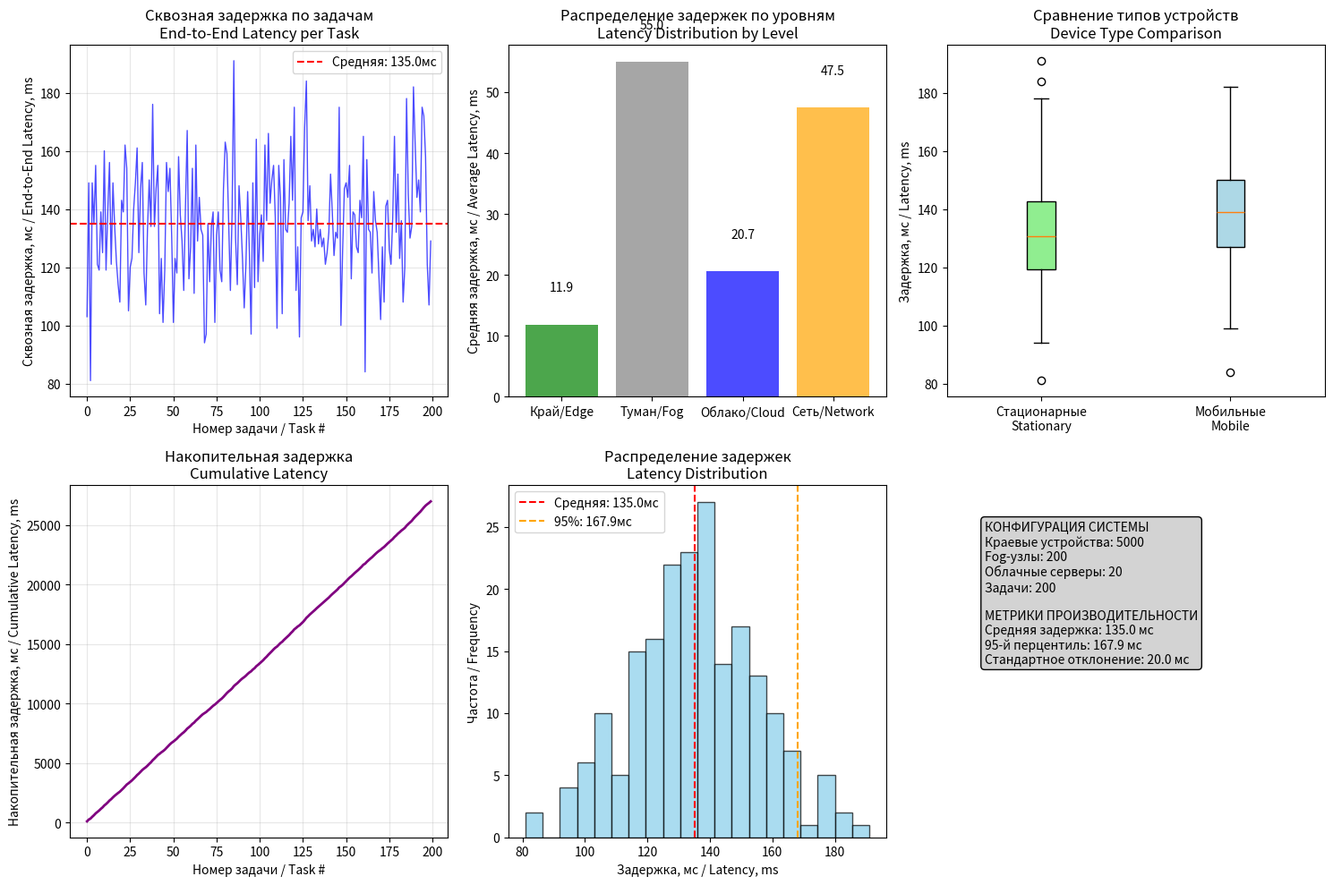

This chart was generated by the following Python code:
"""
viz_cloud_fog_edge_pipeline_custom.py

Визуализация конвейера для эталонной архитектуры: Край → Туман → Облако
с возможностью настройки всех параметров системы

Показываем / We show:
  • Сквозная задержка "от краевого устройства до облака" для каждой задачи
  • Задержки на каждом уровне вычислений
  • Динамика очередей на Fog-узлах
  • Метрики производительности распределённой системы
"""
import random, statistics
import matplotlib.pyplot as plt
import numpy as np

class DistributedSystemSimulator:
    def __init__(self, n_edge_devices=100, n_fog_nodes=10, n_cloud_servers=3):
        self.n_edge_devices = n_edge_devices
        self.n_fog_nodes = n_fog_nodes
        self.n_cloud_servers = n_cloud_servers

        # Инициализация устройств
        self.edge_devices = self._init_edge_devices()
        self.fog_nodes = self._init_fog_nodes()
        self.cloud_servers = self._init_cloud_servers()

    def _init_edge_devices(self):
        """Инициализация краевых устройств (стационарные и мобильные)"""
        devices = []
        for i in range(self.n_edge_devices):
            device_type = "стационарный" if i % 2 == 0 else "мобильный"
            # Мобильные устройства имеют немного другие характеристики
            if device_type == "мобильный":
                processing_range = (8, 20)  # Немного выше задержка
                network_range = (8, 20)      # Менее стабильное соединение
            else:
                processing_range = (5, 15)  # Стабильная задержка
                network_range = (5, 15)      # Стабильное соединение

            devices.append({
                'id': f"Edge_{i}",
                'type': device_type,
                'processing_delay': random.randint(*processing_range),  # мс
                'network_delay': random.randint(*network_range),        # мс
                'assigned_fog': random.randint(0, self.n_fog_nodes-1)
            })
        return devices

    def _init_fog_nodes(self):
        """Инициализация Fog-узлов"""
        nodes = []
        for i in range(self.n_fog_nodes):
            # Разные Fog-узлы могут иметь разную производительность
            capacity_factor = random.uniform(0.8, 1.2)
            nodes.append({
                'id': f"Fog_{i}",
                'processing_delay_range': (int(30 * capacity_factor), int(80 * capacity_factor)),
                'queue_capacity': 400,
                'current_queue': 0,
                'assigned_cloud': random.randint(0, self.n_cloud_servers-1),
                'processed_tasks': 0
            })
        return nodes

    def _init_cloud_servers(self):
        """Инициализация облачных серверов"""
        servers = []
        for i in range(self.n_cloud_servers):
            # Облачные серверы обычно более производительные
            servers.append({
                'id': f"Cloud_{i}",
                'processing_delay_range': (10, 30),  # мс
                'storage_capacity': 1000,
                'processed_tasks': 0
            })
        return servers

def simulate_ethernet_architecture_custom(n_tasks=100, simulator=None, seed=42):
    """
    Симуляция эталонной архитектуры с кастомным симулятором
    """
    if simulator is None:
        simulator = DistributedSystemSimulator()

    random.seed(seed)
    tasks = []

    for task_id in range(n_tasks):
        # Случайное краевое устройство генерирует задачу
        edge_device = random.choice(simulator.edge_devices)
        fog_node = simulator.fog_nodes[edge_device['assigned_fog']]
        cloud_server = simulator.cloud_servers[fog_node['assigned_cloud']]

        # Задержки на каждом этапе
        edge_processing = edge_device['processing_delay']
        edge_to_fog_network = edge_device['network_delay']

        fog_processing = random.randint(*fog_node['processing_delay_range'])
        fog_queue_delay = fog_node['current_queue'] * 2  # 2 мс на задачу в очереди

        fog_to_cloud_network = random.randint(20, 50)  # Более высокая задержка до облака
        cloud_processing = random.randint(*cloud_server['processing_delay_range'])

        # Обновление очереди Fog-узла
        if fog_node['current_queue'] < fog_node['queue_capacity']:
            fog_node['current_queue'] += 1
        else:
            fog_queue_delay += 10  # Штраф за переполнение очереди

        # Общая сквозная задержка
        end_to_end_latency = (edge_processing + edge_to_fog_network +
                             fog_processing + fog_queue_delay +
                             fog_to_cloud_network + cloud_processing)

        tasks.append({
            'task_id': task_id,
            'edge_device': edge_device['id'],
            'edge_type': edge_device['type'],
            'fog_node': fog_node['id'],
            'cloud_server': cloud_server['id'],
            'edge_processing': edge_processing,
            'edge_to_fog_network': edge_to_fog_network,
            'fog_processing': fog_processing,
            'fog_queue_delay': fog_queue_delay,
            'fog_to_cloud_network': fog_to_cloud_network,
            'cloud_processing': cloud_processing,
            'end_to_end_latency': end_to_end_latency
        })

        # Уменьшение очереди Fog-узла (обработка задач)
        if random.random() < 0.3:  # 30% chance to process a task from queue
            if fog_node['current_queue'] > 0:
                fog_node['current_queue'] -= 1
                fog_node['processed_tasks'] += 1

        # Обновление статистики облачного сервера
        cloud_server['processed_tasks'] += 1

    return tasks

def analyze_performance(tasks):
    """Анализ производительности системы"""
    latencies = [task['end_to_end_latency'] for task in tasks]
    edge_latencies = [task['edge_processing'] for task in tasks]
    fog_latencies = [task['fog_processing'] + task['fog_queue_delay'] for task in tasks]
    cloud_latencies = [task['cloud_processing'] for task in tasks]
    network_latencies = [task['edge_to_fog_network'] + task['fog_to_cloud_network'] for task in tasks]

    # Статистика
    stats = {
        'avg_end_to_end': statistics.mean(latencies),
        'p95_end_to_end': statistics.quantiles(latencies, n=20)[18],
        'p99_end_to_end': statistics.quantiles(latencies, n=100)[98],
        'avg_edge': statistics.mean(edge_latencies),
        'avg_fog': statistics.mean(fog_latencies),
        'avg_cloud': statistics.mean(cloud_latencies),
        'avg_network': statistics.mean(network_latencies),
        'max_latency': max(latencies),
        'min_latency': min(latencies),
        'std_latency': statistics.stdev(latencies) if len(latencies) > 1 else 0
    }

    return stats

def plot_comprehensive_results(tasks, stats, config):
    """Построение комплексных графиков результатов"""

    plt.figure(figsize=(15, 10))

    # График 1: Сквозная задержка по задачам
    plt.subplot(2, 3, 1)
    task_ids = [task['task_id'] for task in tasks]
    latencies = [task['end_to_end_latency'] for task in tasks]
    plt.plot(task_ids, latencies, 'b-', alpha=0.7, linewidth=1)
    plt.axhline(y=stats['avg_end_to_end'], color='r', linestyle='--', label=f'Средняя: {stats["avg_end_to_end"]:.1f}мс')
    plt.xlabel('Номер задачи / Task #')
    plt.ylabel('Сквозная задержка, мс / End-to-End Latency, ms')
    plt.title('Сквозная задержка по задачам\nEnd-to-End Latency per Task')
    plt.grid(True, alpha=0.3)
    plt.legend()

    # График 2: Распределение задержек по уровням
    plt.subplot(2, 3, 2)
    components = ['Край/Edge', 'Туман/Fog', 'Облако/Cloud', 'Сеть/Network']
    avg_latencies = [stats['avg_edge'], stats['avg_fog'], stats['avg_cloud'], stats['avg_network']]
    colors = ['green', 'gray', 'blue', 'orange']
    bars = plt.bar(components, avg_latencies, color=colors, alpha=0.7)
    plt.ylabel('Средняя задержка, мс / Average Latency, ms')
    plt.title('Распределение задержек по уровням\nLatency Distribution by Level')

    # Добавление значений на столбцы
    for bar, value in zip(bars, avg_latencies):
        plt.text(bar.get_x() + bar.get_width()/2, bar.get_height() + 5,
                f'{value:.1f}', ha='center', va='bottom')

    # График 3: Сравнение стационарных и мобильных устройств
    plt.subplot(2, 3, 3)
    stationary_latencies = [task['end_to_end_latency'] for task in tasks if task['edge_type'] == 'стационарный']
    mobile_latencies = [task['end_to_end_latency'] for task in tasks if task['edge_type'] == 'мобильный']

    box_data = [stationary_latencies, mobile_latencies]
    box_labels = ['Стационарные\nStationary', 'Мобильные\nMobile']
    box_plot = plt.boxplot(box_data, labels=box_labels, patch_artist=True)

    # Цвета для boxplot
    colors = ['lightgreen', 'lightblue']
    for patch, color in zip(box_plot['boxes'], colors):
        patch.set_facecolor(color)

    plt.ylabel('Задержка, мс / Latency, ms')
    plt.title('Сравнение типов устройств\nDevice Type Comparison')

    # График 4: Накопительная задержка
    plt.subplot(2, 3, 4)
    cumulative_latency = np.cumsum([task['end_to_end_latency'] for task in tasks])
    plt.plot(task_ids, cumulative_latency, 'purple', linewidth=2)
    plt.xlabel('Номер задачи / Task #')
    plt.ylabel('Накопительная задержка, мс / Cumulative Latency, ms')
    plt.title('Накопительная задержка\nCumulative Latency')
    plt.grid(True, alpha=0.3)

    # График 5: Гистограмма распределения задержек
    plt.subplot(2, 3, 5)
    plt.hist(latencies, bins=20, alpha=0.7, color='skyblue', edgecolor='black')
    plt.axvline(stats['avg_end_to_end'], color='red', linestyle='--', label=f'Средняя: {stats["avg_end_to_end"]:.1f}мс')
    plt.axvline(stats['p95_end_to_end'], color='orange', linestyle='--', label=f'95%: {stats["p95_end_to_end"]:.1f}мс')
    plt.xlabel('Задержка, мс / Latency, ms')
    plt.ylabel('Частота / Frequency')
    plt.title('Распределение задержек\nLatency Distribution')
    plt.legend()

    # График 6: Информация о конфигурации
    plt.subplot(2, 3, 6)
    plt.axis('off')
    config_text = (
        f"КОНФИГУРАЦИЯ СИСТЕМЫ\n"
        f"Краевые устройства: {config['edge_devices']}\n"
        f"Fog-узлы: {config['fog_nodes']}\n"
        f"Облачные серверы: {config['cloud_servers']}\n"
        f"Задачи: {config['tasks']}\n\n"
        f"МЕТРИКИ ПРОИЗВОДИТЕЛЬНОСТИ\n"
        f"Средняя задержка: {stats['avg_end_to_end']:.1f} мс\n"
        f"95-й перцентиль: {stats['p95_end_to_end']:.1f} мс\n"
        f"Стандартное отклонение: {stats['std_latency']:.1f} мс"
    )
    plt.text(0.1, 0.9, config_text, transform=plt.gca().transAxes, fontsize=10,
             verticalalignment='top', bbox=dict(boxstyle="round,pad=0.3", facecolor="lightgray"))

    plt.tight_layout()
    plt.show()

def print_detailed_metrics(tasks, stats, config):
    """Вывод детализированных метрик"""
    print("=" * 70)
    print("МЕТРИКИ ЭТАЛОННОЙ АРХИТЕКТУРЫ / REFERENCE ARCHITECTURE METRICS")
    print("=" * 70)

    print(f"\nКОНФИГУРАЦИЯ СИСТЕМЫ / SYSTEM CONFIGURATION:")
    print(f"  Краевые устройства: {config['edge_devices']}")
    print(f"  Fog-узлы: {config['fog_nodes']}")
    print(f"  Облачные серверы: {config['cloud_servers']}")
    print(f"  Всего задач: {config['tasks']}")

    print(f"\nОБЩАЯ ПРОИЗВОДИТЕЛЬНОСТЬ / OVERALL PERFORMANCE:")
    print(f"  Средняя сквозная задержка: {stats['avg_end_to_end']:.2f} мс")
    print(f"  95-й перцентиль задержки: {stats['p95_end_to_end']:.2f} мс")
    print(f"  99-й перцентиль задержки: {stats['p99_end_to_end']:.2f} мс")
    print(f"  Стандартное отклонение: {stats['std_latency']:.2f} мс")
    print(f"  Минимальная задержка: {stats['min_latency']:.2f} мс")
    print(f"  Максимальная задержка: {stats['max_latency']:.2f} мс")

    print(f"\nРАСПРЕДЕЛЕНИЕ ЗАДЕРЖЕК / LATENCY DISTRIBUTION:")
    print(f"  Краевой уровень (Edge): {stats['avg_edge']:.2f} мс ({stats['avg_edge']/stats['avg_end_to_end']*100:.1f}%)")
    print(f"  Туманный уровень (Fog): {stats['avg_fog']:.2f} мс ({stats['avg_fog']/stats['avg_end_to_end']*100:.1f}%)")
    print(f"  Облачный уровень (Cloud): {stats['avg_cloud']:.2f} мс ({stats['avg_cloud']/stats['avg_end_to_end']*100:.1f}%)")
    print(f"  Сетевые задержки: {stats['avg_network']:.2f} мс ({stats['avg_network']/stats['avg_end_to_end']*100:.1f}%)")

    # Анализ по типам устройств
    stationary_tasks = [t for t in tasks if t['edge_type'] == 'стационарный']
    mobile_tasks = [t for t in tasks if t['edge_type'] == 'мобильный']

    if stationary_tasks:
        avg_stationary = statistics.mean([t['end_to_end_latency'] for t in stationary_tasks])
        print(f"\nСТАЦИОНАРНЫЕ УСТРОЙСТВА / STATIONARY DEVICES:")
        print(f"  Количество задач: {len(stationary_tasks)} ({len(stationary_tasks)/len(tasks)*100:.1f}%)")
        print(f"  Средняя задержка: {avg_stationary:.2f} мс")

    if mobile_tasks:
        avg_mobile = statistics.mean([t['end_to_end_latency'] for t in mobile_tasks])
        print(f"\nМОБИЛЬНЫЕ УСТРОЙСТВА / MOBILE DEVICES:")
        print(f"  Количество задач: {len(mobile_tasks)} ({len(mobile_tasks)/len(tasks)*100:.1f}%)")
        print(f"  Средняя задержка: {avg_mobile:.2f} мс")

def simulate_custom_config():
    """Функция для быстрой настройки конфигурации системы"""

    # 🎛️ НАСТРОЙКА ПАРАМЕТРОВ СИСТЕМЫ - МЕНЯЙТЕ ЭТИ ЧИСЛА 🎛️
    CONFIG = {
        'edge_devices': 5000,      # ↦ Количество краевых устройств (100-10000)
        'fog_nodes': 200,          # ↦ Количество Fog-узлов (100-10000)
        'cloud_servers': 20,       # ↦ Количество облачных серверов (1-100)
        'tasks': 200,             # ↦ Количество задач для симуляции
        'seed': 42               # ↦ Seed для воспроизводимости результатов
    }

    print(f"⚙️  Загружена конфигурация:")
    print(f"   Краевые устройства: {CONFIG['edge_devices']}")
    print(f"   Fog-узлы: {CONFIG['fog_nodes']}")
    print(f"   Облачные серверы: {CONFIG['cloud_servers']}")
    print(f"   Задачи: {CONFIG['tasks']}")

    # Проверка корректности конфигурации
    if CONFIG['edge_devices'] < CONFIG['fog_nodes']:
        print("⚠️  Предупреждение: Fog-узлов больше чем краевых устройств")

    if CONFIG['fog_nodes'] < CONFIG['cloud_servers']:
        print("⚠️  Предупреждение: Облачных серверов больше чем Fog-узлов")

    # Инициализация симулятора
    simulator = DistributedSystemSimulator(
        n_edge_devices=CONFIG['edge_devices'],
        n_fog_nodes=CONFIG['fog_nodes'],
        n_cloud_servers=CONFIG['cloud_servers']
    )

    # Запуск симуляции
    tasks = simulate_ethernet_architecture_custom(
        n_tasks=CONFIG['tasks'],
        simulator=simulator,
        seed=CONFIG['seed']
    )

    return tasks, simulator, CONFIG

def main():
    """Основная функция с настраиваемыми параметрами"""

    print("🚀 СИМУЛЯЦИЯ ЭТАЛОННОЙ АРХИТЕКТУРЫ: КРАЙ → ТУМАН → ОБЛАКО")
    print("🚀 REFERENCE ARCHITECTURE SIMULATION: EDGE → FOG → CLOUD")
    print("-" * 70)

    # Запуск симуляции с кастомной конфигурацией
    tasks, simulator, config = simulate_custom_config()

    # Анализ производительности
    stats = analyze_performance(tasks)

    # Вывод результатов
    print_detailed_metrics(tasks, stats, config)

    # Построение графиков
    plot_comprehensive_results(tasks, stats, config)

    print(f"\n✅ СИМУЛЯЦИЯ ЗАВЕРШЕНА УСПЕШНО!")
    print(f"📊 Для изменения конфигурации отредактируйте словарь CONFIG в функции simulate_custom_config()")

if __name__ == '__main__':
    main()
